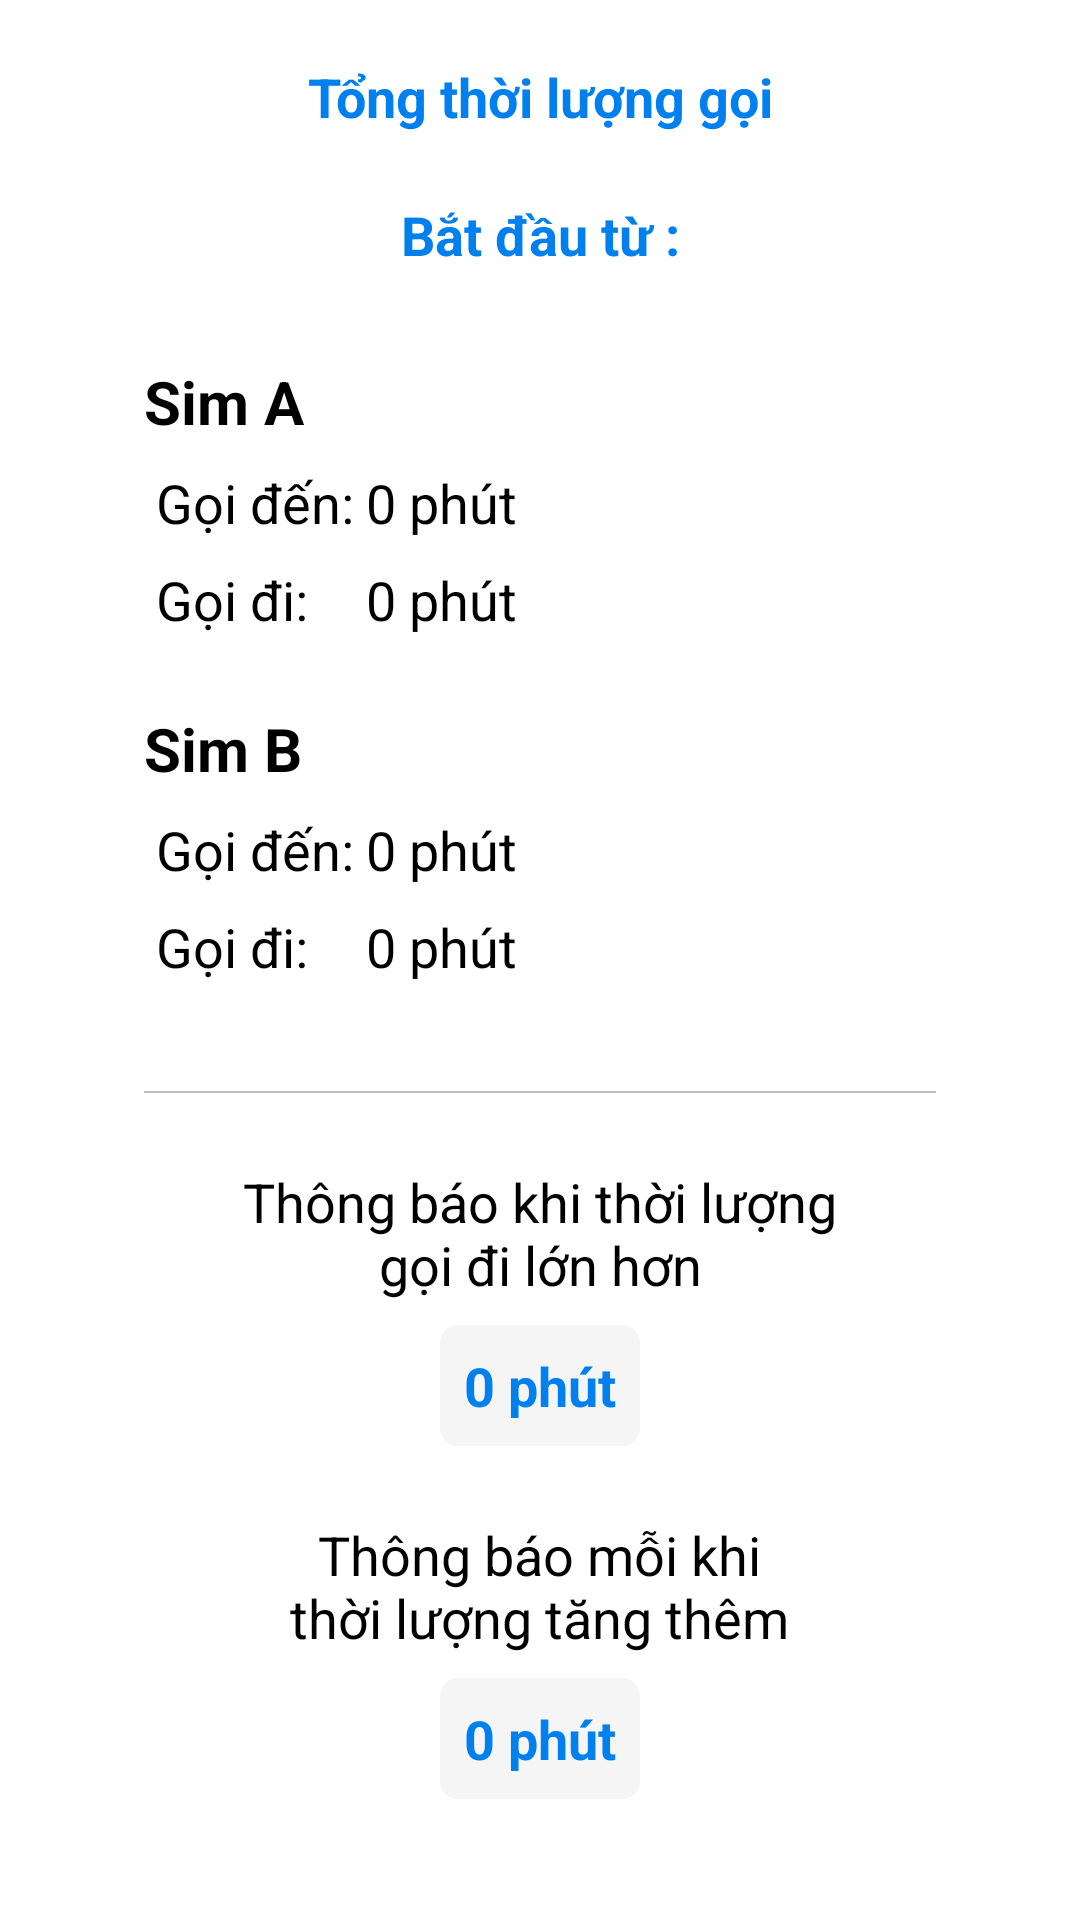

Layout XML and referenced resources for this Android screen:
<!-- AndroidManifest.xml: application theme Theme.ControlCall -->
<!-- res/layout/activity_main.xml -->
<?xml version="1.0" encoding="utf-8"?>
<ScrollView
    xmlns:android="http://schemas.android.com/apk/res/android"
    android:layout_height="match_parent"
    android:layout_width="match_parent">

    <LinearLayout
        android:layout_height="wrap_content"
        android:layout_width="match_parent"
        android:paddingLeft="@dimen/margin_component_large"
        android:paddingRight="@dimen/margin_component_large"
        android:paddingTop="20dp"
        android:orientation="vertical"
        android:gravity="center_horizontal">

        <TextView
            android:layout_width="match_parent"
            android:layout_height="wrap_content"
            android:gravity="center"
            android:text="@string/total_call_time"
            android:textStyle="bold"
            android:textSize="@dimen/text_size_large"
            android:textColor="@color/blue"/>

        <TextView
            android:id="@+id/tvStartTime"
            android:layout_width="match_parent"
            android:layout_height="@dimen/height_item"
            android:layout_marginTop="@dimen/margin_component"
            android:gravity="center"
            android:text="@string/start_from_"
            android:textStyle="bold"
            android:textSize="@dimen/text_size_large"
            android:textColor="@color/blue"/>

        <RelativeLayout
            android:layout_width="match_parent"
            android:layout_height="wrap_content">

            <TextView
                android:id="@+id/tvSimA"
                android:layout_height="match_parent"
                android:layout_width="match_parent"
                android:layout_marginTop="@dimen/margin_component_big"
                android:text="@string/sim_a"
                android:textStyle="bold"
                android:textSize="@dimen/text_size_super_large"
                android:textColor="@color/black"/>

            <TextView
                android:id="@+id/tvTitleIncomingA"
                android:layout_height="wrap_content"
                android:layout_width="wrap_content"
                android:layout_below="@id/tvSimA"
                android:layout_marginLeft="@dimen/margin_component_tiny"
                android:layout_marginTop="@dimen/margin_component_small"
                android:text="@string/incoming"
                android:textSize="@dimen/text_size_large"
                android:textColor="@color/black"/>

            <TextView
                android:id="@+id/tvIncomingA"
                android:layout_height="wrap_content"
                android:layout_width="match_parent"
                android:layout_alignTop="@id/tvTitleIncomingA"
                android:layout_toRightOf="@id/tvTitleIncomingA"
                android:layout_marginLeft="@dimen/margin_component_tiny"
                android:text="@string/zero_min"
                android:textSize="@dimen/text_size_large"
                android:textColor="@color/black"/>

            <TextView
                android:id="@+id/tvTitleOutgoingA"
                android:layout_height="match_parent"
                android:layout_width="match_parent"
                android:layout_alignLeft="@id/tvTitleIncomingA"
                android:layout_below="@id/tvTitleIncomingA"
                android:layout_marginTop="@dimen/margin_component_small"
                android:text="@string/outgoing"
                android:textSize="@dimen/text_size_large"
                android:textColor="@color/black" />

            <TextView
                android:id="@+id/tvOutgoingA"
                android:layout_height="wrap_content"
                android:layout_width="match_parent"
                android:layout_alignTop="@id/tvTitleOutgoingA"
                android:layout_alignLeft="@id/tvIncomingA"
                android:text="@string/zero_min"
                android:textSize="@dimen/text_size_large"
                android:textColor="@color/black"/>

            <TextView
                android:id="@+id/tvSimB"
                android:layout_height="match_parent"
                android:layout_width="match_parent"
                android:layout_below="@id/tvOutgoingA"
                android:layout_marginTop="@dimen/margin_component_big"
                android:text="@string/sim_b"
                android:textStyle="bold"
                android:textSize="@dimen/text_size_super_large"
                android:textColor="@color/black"/>

            <TextView
                android:id="@+id/tvTitleIncomingB"
                android:layout_height="wrap_content"
                android:layout_width="wrap_content"
                android:layout_below="@id/tvSimB"
                android:layout_marginLeft="@dimen/margin_component_tiny"
                android:layout_marginTop="@dimen/margin_component_small"
                android:text="@string/incoming"
                android:textSize="@dimen/text_size_large"
                android:textColor="@color/black"/>

            <TextView
                android:id="@+id/tvIncomingB"
                android:layout_height="wrap_content"
                android:layout_width="match_parent"
                android:layout_alignTop="@id/tvTitleIncomingB"
                android:layout_toRightOf="@id/tvTitleIncomingB"
                android:layout_marginLeft="@dimen/margin_component_tiny"
                android:text="@string/zero_min"
                android:textSize="@dimen/text_size_large"
                android:textColor="@color/black"/>

            <TextView
                android:id="@+id/tvTitleOutgoingB"
                android:layout_height="match_parent"
                android:layout_width="match_parent"
                android:layout_alignLeft="@id/tvTitleIncomingB"
                android:layout_below="@id/tvTitleIncomingB"
                android:layout_marginTop="@dimen/margin_component_small"
                android:text="@string/outgoing"
                android:textSize="@dimen/text_size_large"
                android:textColor="@color/black" />

            <TextView
                android:id="@+id/tvOutgoingB"
                android:layout_height="wrap_content"
                android:layout_width="match_parent"
                android:layout_alignTop="@id/tvTitleOutgoingB"
                android:layout_alignLeft="@id/tvIncomingB"
                android:text="@string/zero_min"
                android:textSize="@dimen/text_size_large"
                android:textColor="@color/black"/>
        </RelativeLayout>

        <View
            android:layout_width="match_parent"
            android:layout_height="0.5dp"
            android:layout_marginTop="@dimen/margin_component_bigger"
            android:background="@color/gray_trans"/>

        <TextView
            android:layout_height="wrap_content"
            android:layout_width="wrap_content"
            android:layout_marginTop="@dimen/margin_component_big"
            android:gravity="center"
            android:text="@string/remind_after_greate_than"
            android:textSize="@dimen/text_size_large"
            android:textColor="@color/black"/>

        <TextView
            android:id="@+id/tvRemindedTime"
            android:layout_height="wrap_content"
            android:layout_width="wrap_content"
            android:padding="@dimen/padding_component_small"
            android:background="@drawable/bg_time"
            android:layout_marginTop="@dimen/margin_component_small"
            android:gravity="center"
            android:text="@string/zero_min"
            android:textStyle="bold"
            android:textSize="@dimen/text_size_large"
            android:textColor="@color/blue"/>


        <TextView
            android:layout_height="wrap_content"
            android:layout_width="wrap_content"
            android:layout_marginTop="@dimen/margin_component_big"
            android:gravity="center"
            android:text="@string/remind_after_increase"
            android:textSize="@dimen/text_size_large"
            android:textColor="@color/black"/>

        <TextView
            android:id="@+id/tvRemindedSpaceTime"
            android:layout_height="wrap_content"
            android:layout_width="wrap_content"
            android:padding="@dimen/padding_component_small"
            android:background="@drawable/bg_time"
            android:layout_marginTop="@dimen/margin_component_small"
            android:gravity="center"
            android:text="@string/zero_min"
            android:textStyle="bold"
            android:textSize="@dimen/text_size_large"
            android:textColor="@color/blue"/>

    </LinearLayout>

</ScrollView>
<!-- resources referenced by this layout -->
<resources>
  <color name="black">#FF000000</color>
  <color name="blue">#0080EF</color>
  <color name="gray_trans">#80808080</color>
  <dimen name="height_item">36dp</dimen>
  <dimen name="margin_component">16dp</dimen>
  <dimen name="margin_component_big">24dp</dimen>
  <dimen name="margin_component_bigger">36dp</dimen>
  <dimen name="margin_component_large">48dp</dimen>
  <dimen name="margin_component_small">8dp</dimen>
  <dimen name="margin_component_tiny">4dp</dimen>
  <dimen name="padding_component_small">8dp</dimen>
  <dimen name="text_size_large">18sp</dimen>
  <dimen name="text_size_super_large">20sp</dimen>
  <!-- drawable bg_time (drawable) -->
  <?xml version="1.0" encoding="utf-8"?>
  <shape xmlns:android="http://schemas.android.com/apk/res/android">
  
      <corners android:radius="6dp"/>
      <solid android:color="@color/silver"/>
  </shape>
  <string name="incoming">Gọi đến:</string>
  <string name="outgoing">Gọi đi:</string>
  <string name="remind_after_greate_than">Thông báo khi thời lượng\ngọi đi lớn hơn</string>
  <string name="remind_after_increase">Thông báo mỗi khi\nthời lượng tăng thêm</string>
  <string name="sim_a">Sim A</string>
  <string name="sim_b">Sim B</string>
  <string name="start_from_">Bắt đầu từ :</string>
  <string name="total_call_time">Tổng thời lượng gọi</string>
  <string name="zero_min">0 phút</string>
  <style name="Theme.ControlCall" parent="Theme.MaterialComponents.DayNight.DarkActionBar">
          
          <item name="colorPrimary">@color/purple_500</item>
          <item name="colorPrimaryVariant">@color/purple_700</item>
          <item name="colorOnPrimary">@color/white</item>
          
          <item name="colorSecondary">@color/teal_200</item>
          <item name="colorSecondaryVariant">@color/teal_700</item>
          <item name="colorOnSecondary">@color/black</item>
          
          <item name="android:statusBarColor" tools:targetApi="l">?attr/colorPrimaryVariant</item>
          
      </style>
  <color name="silver">#F5F5F5</color>
  <color name="purple_500">#FF6200EE</color>
  <color name="purple_700">#FF3700B3</color>
  <color name="white">#FFFFFFFF</color>
  <color name="teal_200">#FF03DAC5</color>
  <color name="teal_700">#FF018786</color>
</resources>
